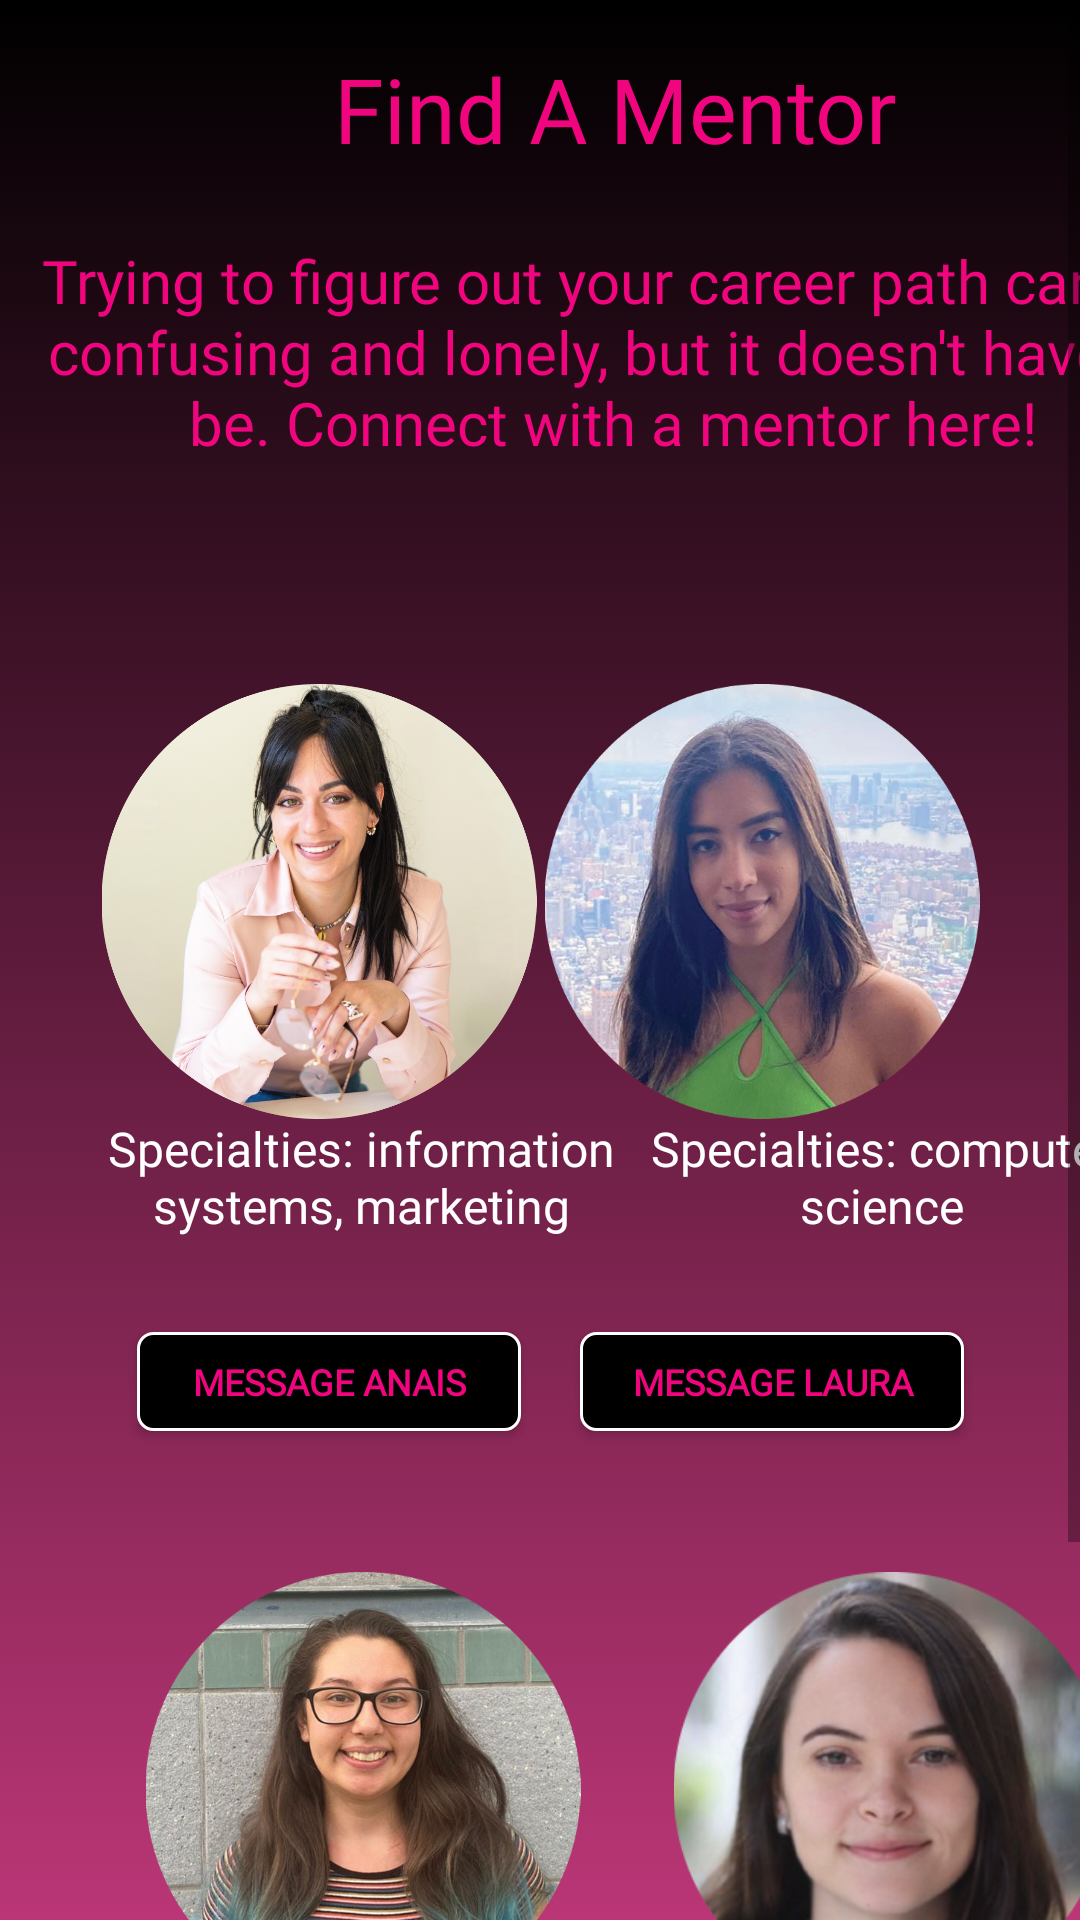

Android layout source for this screen:
<!-- AndroidManifest.xml: application theme Theme.LoudNCloud -->
<!-- res/layout/activity_find_mentor.xml -->
<?xml version="1.0" encoding="utf-8"?>
<ScrollView
    xmlns:android="http://schemas.android.com/apk/res/android"
    xmlns:app="http://schemas.android.com/apk/res-auto"
    xmlns:tools="http://schemas.android.com/tools"
    android:layout_width="match_parent"
    android:layout_height="match_parent"
    >
<androidx.constraintlayout.widget.ConstraintLayout
    android:layout_width="match_parent"
    android:layout_height="match_parent"
    android:background="@drawable/pink_black_gradient"
    tools:context=".Find_Mentor">

    <TextView
        android:id="@+id/textView2"
        android:layout_width="290dp"
        android:layout_height="86dp"
        android:layout_marginStart="60dp"
        android:layout_marginTop="16dp"
        android:fontFamily="@font/poppins"
        android:fontWeight="400"
        android:text="Find A Mentor"
        android:textAlignment="center"
        android:textAppearance="@style/TextAppearance.AppCompat.Body1"
        android:textColor="#FAF60582"
        android:textSize="30sp"
        app:layout_constraintStart_toStartOf="parent"
        app:layout_constraintTop_toTopOf="parent" />

    <TextView
        android:id="@+id/textView3"
        android:layout_width="400dp"
        android:layout_height="112dp"
        android:layout_marginStart="4dp"
        android:layout_marginTop="80dp"
        android:fontFamily="@font/poppins"
        android:fontWeight="400"
        android:text="Trying to figure out your career path can be confusing and lonely, but it doesn't have to be. Connect with a mentor here!"
        android:textAlignment="center"
        android:textColor="#FAF60582"
        android:textSize="20sp"
        app:layout_constraintStart_toStartOf="parent"
        app:layout_constraintTop_toTopOf="parent" />

    <TextView
        android:id="@+id/anaisInfo"
        android:layout_width="177dp"
        android:layout_height="71dp"
        android:layout_marginStart="32dp"
        android:layout_marginTop="372dp"
        android:fontFamily="@font/poppins"
        android:fontWeight="400"
        android:text="Specialties: information systems, marketing"
        android:textAlignment="center"
        android:textColor="#FFFFFF"
        android:textSize="16sp"
        app:layout_constraintStart_toStartOf="parent"
        app:layout_constraintTop_toTopOf="parent" />

    <androidx.appcompat.widget.AppCompatButton
        android:id="@+id/buttonForAnais"
        android:layout_width="128dp"
        android:layout_height="33dp"
        android:layout_centerHorizontal="true"
        android:layout_marginTop="444dp"
        android:background="@drawable/button_with_border"
        android:fontFamily="@font/poppins"
        android:fontWeight="400"
        android:text="Message Anais"
        android:textColor="#FAF60582"
        android:textSize="12sp"
        android:textStyle="bold"
        app:layout_constraintEnd_toEndOf="parent"
        app:layout_constraintHorizontal_bias="0.197"
        app:layout_constraintStart_toStartOf="parent"
        app:layout_constraintTop_toTopOf="parent" />

    <androidx.appcompat.widget.AppCompatButton
        android:id="@+id/buttonForLaura"
        android:layout_width="128dp"
        android:layout_height="33dp"
        android:layout_centerHorizontal="true"
        android:layout_marginTop="444dp"
        android:background="@drawable/button_with_border"
        android:fontFamily="@font/poppins"
        android:fontWeight="400"
        android:text="Message Laura"
        android:textColor="#FAF60582"
        android:textSize="12sp"
        android:textStyle="bold"
        app:layout_constraintEnd_toEndOf="parent"
        app:layout_constraintHorizontal_bias="0.833"
        app:layout_constraintStart_toStartOf="parent"
        app:layout_constraintTop_toTopOf="parent" />

    <androidx.appcompat.widget.AppCompatButton
        android:id="@+id/buttonForTati"
        android:layout_width="128dp"
        android:layout_height="33dp"
        android:layout_centerHorizontal="true"
        android:layout_marginTop="764dp"
        android:background="@drawable/button_with_border"
        android:fontFamily="@font/poppins"
        android:fontWeight="400"
        android:text="Message Tatiana"
        android:textColor="#FAF60582"
        android:textSize="12sp"
        android:textStyle="bold"
        app:layout_constraintEnd_toEndOf="parent"
        app:layout_constraintHorizontal_bias="0.197"
        app:layout_constraintStart_toStartOf="parent"
        app:layout_constraintTop_toTopOf="parent" />

    <androidx.appcompat.widget.AppCompatButton
        android:id="@+id/buttonForVictoria"
        android:layout_width="128dp"
        android:layout_height="33dp"
        android:layout_centerHorizontal="true"
        android:layout_marginTop="764dp"
        android:background="@drawable/button_with_border"
        android:fontFamily="@font/poppins"
        android:fontWeight="400"
        android:text="Message Victoria"
        android:textColor="#FAF60582"
        android:textSize="12sp"
        android:textStyle="bold"
        app:layout_constraintEnd_toEndOf="parent"
        app:layout_constraintHorizontal_bias="0.869"
        app:layout_constraintStart_toStartOf="parent"
        app:layout_constraintTop_toTopOf="parent" />

    <TextView
        android:id="@+id/lauraInfo"
        android:layout_width="172dp"
        android:layout_height="72dp"
        android:layout_marginStart="208dp"
        android:layout_marginTop="372dp"
        android:fontFamily="@font/poppins"
        android:fontWeight="400"
        android:text="Specialties: computer science"
        android:textAlignment="center"
        android:textColor="#FFFFFF"
        android:textSize="16sp"
        app:layout_constraintStart_toStartOf="parent"
        app:layout_constraintTop_toTopOf="parent" />

    <TextView
        android:id="@+id/tatiInfo"
        android:layout_width="165dp"
        android:layout_height="103dp"
        android:layout_marginStart="40dp"
        android:layout_marginTop="668dp"
        android:fontFamily="@font/poppins"
        android:fontWeight="400"
        android:text="Specialties: computer science, geoscience"
        android:textAlignment="center"
        android:textColor="#FFFFFF"
        android:textSize="16sp"
        app:layout_constraintStart_toStartOf="parent"
        app:layout_constraintTop_toTopOf="parent" />

    <TextView
        android:id="@+id/victoriaInfo"
        android:layout_width="160dp"
        android:layout_height="98dp"
        android:layout_marginStart="220dp"
        android:layout_marginTop="668dp"
        android:fontFamily="@font/poppins"
        android:fontWeight="400"
        android:text="Specialties: information systems, business administration"
        android:textAlignment="center"
        android:textColor="#FFFFFF"
        android:textSize="16sp"
        app:layout_constraintStart_toStartOf="parent"
        app:layout_constraintTop_toTopOf="parent" />

    <ImageView
        android:id="@+id/imageView2"
        android:layout_width="154dp"
        android:layout_height="145dp"
        android:layout_marginStart="32dp"
        android:layout_marginTop="228dp"
        app:layout_constraintEnd_toStartOf="@+id/imageView4"
        app:layout_constraintHorizontal_bias="0.315"
        app:layout_constraintStart_toStartOf="parent"
        app:layout_constraintTop_toTopOf="parent"
        app:srcCompat="@drawable/anais_circle" />

    <ImageView
        android:id="@+id/imageView4"
        android:layout_width="154dp"
        android:layout_height="145dp"
        android:layout_marginTop="228dp"
        app:layout_constraintEnd_toEndOf="parent"
        app:layout_constraintHorizontal_bias="0.859"
        app:layout_constraintStart_toStartOf="parent"
        app:layout_constraintTop_toTopOf="parent"
        app:srcCompat="@drawable/laura_circle" />

    <ImageView
        android:id="@+id/imageView5"
        android:layout_width="154dp"
        android:layout_height="145dp"
        android:layout_marginStart="44dp"
        android:layout_marginTop="524dp"
        app:layout_constraintStart_toStartOf="parent"
        app:layout_constraintTop_toTopOf="parent"
        app:srcCompat="@drawable/tatiana_circle" />

    <ImageView
        android:id="@+id/imageView6"
        android:layout_width="154dp"
        android:layout_height="145dp"
        android:layout_marginStart="220dp"
        android:layout_marginTop="524dp"
        app:layout_constraintStart_toStartOf="parent"
        app:layout_constraintTop_toTopOf="parent"
        app:srcCompat="@drawable/victoria_circle" />

</androidx.constraintlayout.widget.ConstraintLayout>
</ScrollView>
<!-- resources referenced by this layout -->
<resources>
  <!-- drawable anais_circle: png bitmap (drawable, 859259 bytes) -->
  <!-- drawable button_with_border (drawable) -->
  <?xml version="1.0" encoding="utf-8"?>
  <shape xmlns:android="http://schemas.android.com/apk/res/android" android:shape="rectangle">
  
      <solid android:color="#000000"/>
  
      <corners android:radius="5dp"/>
  
      <stroke android:width="3px" android:color="#FFFFFF" />
  
  </shape>
  <!-- drawable laura_circle: png bitmap (drawable, 489893 bytes) -->
  <!-- drawable pink_black_gradient (drawable) -->
  <?xml version="1.0" encoding="utf-8"?>
  <selector xmlns:android="http://schemas.android.com/apk/res/android">
  
      <item>
          <shape>
              <gradient
                  android:angle="90"
                  android:startColor="#e84393"
                  android:endColor="#000000"
                  android:type="linear"/>
          </shape>
      </item>
  
  </selector>
  <!-- drawable tatiana_circle: png bitmap (drawable, 520011 bytes) -->
  <!-- drawable victoria_circle: png bitmap (drawable, 136478 bytes) -->
  <style name="Theme.LoudNCloud" parent="Theme.MaterialComponents.DayNight.DarkActionBar">
          
          <item name="colorPrimary">@color/white</item>
          <item name="colorPrimaryVariant">@color/purple</item>
          <item name="colorOnPrimary">@color/white</item>
          
          <item name="colorSecondary">@color/white</item>
          <item name="colorSecondaryVariant">@color/white</item>
          <item name="colorOnSecondary">@color/black</item>
          
          <item name="android:statusBarColor" tools:targetApi="l">?attr/colorPrimaryVariant</item>
          
      </style>
  <color name="white">#000000</color>
  <color name="purple">#FAF60582</color>
  <color name="black">#000000</color>
</resources>
